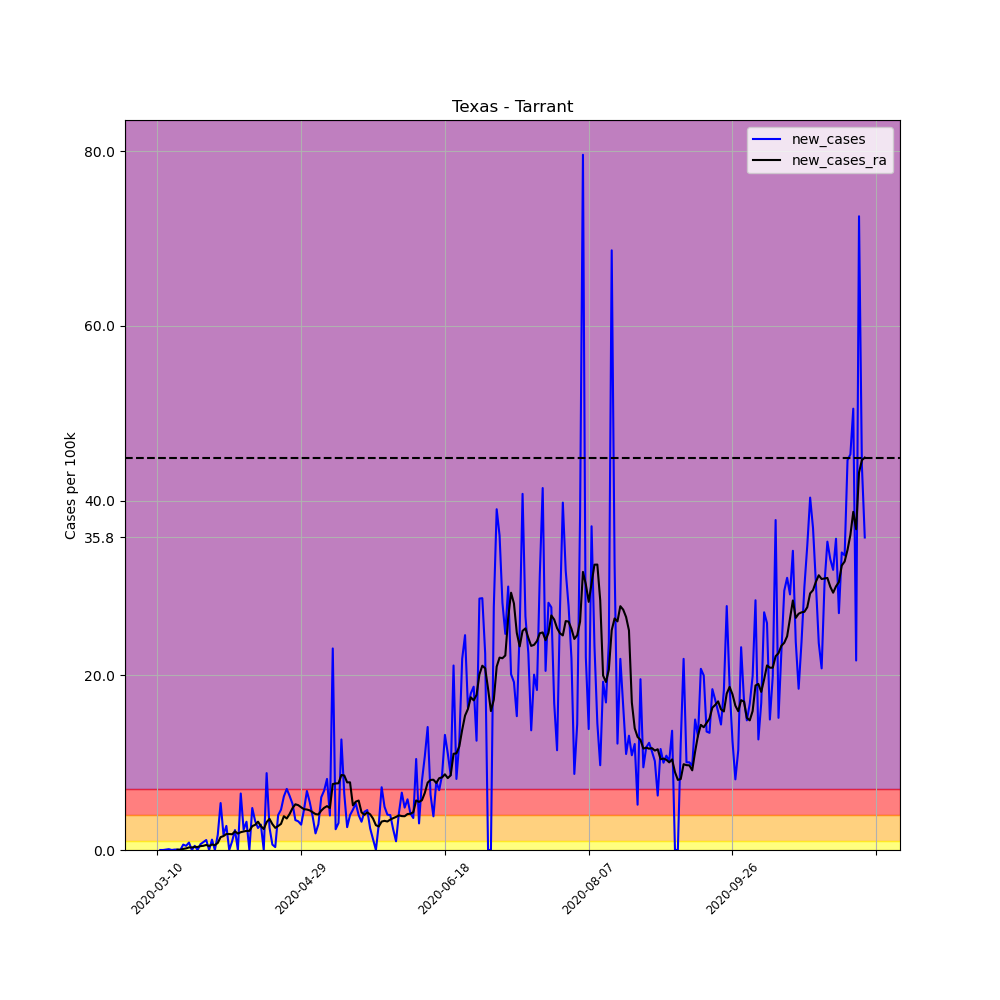

The data file committed next to this chart (first rows):
, date, county, state, fips, cases, deaths, COUNTY, STNAME, CTYNAME, POPESTIMATE2019, per_100k, per_100k_ra, new_cases, new_cases_ra
40003, 2020-03-10, Tarrant, Texas, 48439, 1, 0, 439, Texas, Tarrant, 2102515, 0.04756, , , 
40004, 2020-03-11, Tarrant, Texas, 48439, 1, 0, 439, Texas, Tarrant, 2102515, 0.04756, , 0.0, 
40005, 2020-03-12, Tarrant, Texas, 48439, 1, 0, 439, Texas, Tarrant, 2102515, 0.04756, , 0.0, 
40006, 2020-03-13, Tarrant, Texas, 48439, 2, 0, 439, Texas, Tarrant, 2102515, 0.09512, , 0.04756, 
40007, 2020-03-14, Tarrant, Texas, 48439, 4, 0, 439, Texas, Tarrant, 2102515, 0.1902, , 0.09512, 
40008, 2020-03-15, Tarrant, Texas, 48439, 4, 0, 439, Texas, Tarrant, 2102515, 0.1902, , 0.0, 
40009, 2020-03-16, Tarrant, Texas, 48439, 5, 0, 439, Texas, Tarrant, 2102515, 0.2378, 0.1223, 0.04756, 
40010, 2020-03-17, Tarrant, Texas, 48439, 6, 0, 439, Texas, Tarrant, 2102515, 0.2854, 0.1563, 0.04756, 0.03397
40011, 2020-03-18, Tarrant, Texas, 48439, 6, 0, 439, Texas, Tarrant, 2102515, 0.2854, 0.1902, 0.0, 0.03397
40012, 2020-03-19, Tarrant, Texas, 48439, 19, 0, 439, Texas, Tarrant, 2102515, 0.9037, 0.3126, 0.6183, 0.1223
40013, 2020-03-20, Tarrant, Texas, 48439, 29, 1, 439, Texas, Tarrant, 2102515, 1.379, 0.496, 0.4756, 0.1835
40014, 2020-03-21, Tarrant, Texas, 48439, 47, 1, 439, Texas, Tarrant, 2102515, 2.235, 0.7882, 0.8561, 0.2922
40015, 2020-03-22, Tarrant, Texas, 48439, 47, 1, 439, Texas, Tarrant, 2102515, 2.235, 1.08, 0.0, 0.2922
40016, 2020-03-23, Tarrant, Texas, 48439, 57, 1, 439, Texas, Tarrant, 2102515, 2.711, 1.434, 0.4756, 0.3533
40017, 2020-03-24, Tarrant, Texas, 48439, 57, 1, 439, Texas, Tarrant, 2102515, 2.711, 1.78, 0.0, 0.3465
40018, 2020-03-25, Tarrant, Texas, 48439, 71, 1, 439, Texas, Tarrant, 2102515, 3.377, 2.222, 0.6659, 0.4416
40019, 2020-03-26, Tarrant, Texas, 48439, 90, 1, 439, Texas, Tarrant, 2102515, 4.281, 2.704, 0.9037, 0.4824
40020, 2020-03-27, Tarrant, Texas, 48439, 114, 1, 439, Texas, Tarrant, 2102515, 5.422, 3.282, 1.141, 0.5775
40021, 2020-03-28, Tarrant, Texas, 48439, 114, 1, 439, Texas, Tarrant, 2102515, 5.422, 3.737, 0.0, 0.4552
40022, 2020-03-29, Tarrant, Texas, 48439, 139, 1, 439, Texas, Tarrant, 2102515, 6.611, 4.362, 1.189, 0.6251
40023, 2020-03-30, Tarrant, Texas, 48439, 139, 1, 439, Texas, Tarrant, 2102515, 6.611, 4.919, 0.0, 0.5572
40024, 2020-03-31, Tarrant, Texas, 48439, 175, 1, 439, Texas, Tarrant, 2102515, 8.323, 5.721, 1.712, 0.8018
40025, 2020-04-01, Tarrant, Texas, 48439, 288, 3, 439, Texas, Tarrant, 2102515, 13.7, 7.195, 5.375, 1.474
40026, 2020-04-02, Tarrant, Texas, 48439, 325, 6, 439, Texas, Tarrant, 2102515, 15.46, 8.792, 1.76, 1.597
40027, 2020-04-03, Tarrant, Texas, 48439, 383, 7, 439, Texas, Tarrant, 2102515, 18.22, 10.62, 2.759, 1.828
40028, 2020-04-04, Tarrant, Texas, 48439, 383, 9, 439, Texas, Tarrant, 2102515, 18.22, 12.45, 0.0, 1.828
40029, 2020-04-05, Tarrant, Texas, 48439, 404, 11, 439, Texas, Tarrant, 2102515, 19.22, 14.25, 0.9988, 1.801
40030, 2020-04-06, Tarrant, Texas, 48439, 452, 13, 439, Texas, Tarrant, 2102515, 21.5, 16.37, 2.283, 2.127
40031, 2020-04-07, Tarrant, Texas, 48439, 452, 18, 439, Texas, Tarrant, 2102515, 21.5, 18.26, 0.0, 1.882
40032, 2020-04-08, Tarrant, Texas, 48439, 588, 19, 439, Texas, Tarrant, 2102515, 27.97, 20.3, 6.468, 2.038
40033, 2020-04-09, Tarrant, Texas, 48439, 637, 20, 439, Texas, Tarrant, 2102515, 30.3, 22.42, 2.331, 2.12
40034, 2020-04-10, Tarrant, Texas, 48439, 705, 21, 439, Texas, Tarrant, 2102515, 33.53, 24.6, 3.234, 2.188
40035, 2020-04-11, Tarrant, Texas, 48439, 705, 21, 439, Texas, Tarrant, 2102515, 33.53, 26.79, 0.0, 2.188
40036, 2020-04-12, Tarrant, Texas, 48439, 806, 25, 439, Texas, Tarrant, 2102515, 38.34, 29.52, 4.804, 2.731
40037, 2020-04-13, Tarrant, Texas, 48439, 876, 25, 439, Texas, Tarrant, 2102515, 41.66, 32.4, 3.329, 2.881
40038, 2020-04-14, Tarrant, Texas, 48439, 929, 29, 439, Texas, Tarrant, 2102515, 44.19, 35.64, 2.521, 3.241
40039, 2020-04-15, Tarrant, Texas, 48439, 990, 30, 439, Texas, Tarrant, 2102515, 47.09, 38.38, 2.901, 2.731
40040, 2020-04-16, Tarrant, Texas, 48439, 990, 34, 439, Texas, Tarrant, 2102515, 47.09, 40.77, 0.0, 2.398
40041, 2020-04-17, Tarrant, Texas, 48439, 1175, 35, 439, Texas, Tarrant, 2102515, 55.89, 43.97, 8.799, 3.193
40042, 2020-04-18, Tarrant, Texas, 48439, 1229, 38, 439, Texas, Tarrant, 2102515, 58.45, 47.53, 2.568, 3.56
40043, 2020-04-19, Tarrant, Texas, 48439, 1242, 39, 439, Texas, Tarrant, 2102515, 59.07, 50.49, 0.6183, 2.962
40044, 2020-04-20, Tarrant, Texas, 48439, 1249, 39, 439, Texas, Tarrant, 2102515, 59.41, 53.02, 0.3329, 2.534
40045, 2020-04-21, Tarrant, Texas, 48439, 1333, 42, 439, Texas, Tarrant, 2102515, 63.4, 55.77, 3.995, 2.745
40046, 2020-04-22, Tarrant, Texas, 48439, 1430, 44, 439, Texas, Tarrant, 2102515, 68.01, 58.76, 4.614, 2.99
40047, 2020-04-23, Tarrant, Texas, 48439, 1559, 45, 439, Texas, Tarrant, 2102515, 74.15, 62.63, 6.136, 3.866
40048, 2020-04-24, Tarrant, Texas, 48439, 1706, 48, 439, Texas, Tarrant, 2102515, 81.14, 66.23, 6.992, 3.608
40049, 2020-04-25, Tarrant, Texas, 48439, 1836, 52, 439, Texas, Tarrant, 2102515, 87.32, 70.36, 6.183, 4.124
40050, 2020-04-26, Tarrant, Texas, 48439, 1947, 53, 439, Texas, Tarrant, 2102515, 92.6, 75.15, 5.279, 4.79
40051, 2020-04-27, Tarrant, Texas, 48439, 2019, 53, 439, Texas, Tarrant, 2102515, 96.03, 80.38, 3.424, 5.232
40052, 2020-04-28, Tarrant, Texas, 48439, 2088, 58, 439, Texas, Tarrant, 2102515, 99.31, 85.51, 3.282, 5.13
40053, 2020-04-29, Tarrant, Texas, 48439, 2149, 61, 439, Texas, Tarrant, 2102515, 102.2, 90.4, 2.901, 4.885
40054, 2020-04-30, Tarrant, Texas, 48439, 2246, 68, 439, Texas, Tarrant, 2102515, 106.8, 95.06, 4.614, 4.668
40055, 2020-05-01, Tarrant, Texas, 48439, 2388, 69, 439, Texas, Tarrant, 2102515, 113.6, 99.7, 6.754, 4.634
40056, 2020-05-02, Tarrant, Texas, 48439, 2503, 71, 439, Texas, Tarrant, 2102515, 119, 104.2, 5.47, 4.532
40057, 2020-05-03, Tarrant, Texas, 48439, 2584, 75, 439, Texas, Tarrant, 2102515, 122.9, 108.6, 3.853, 4.328
40058, 2020-05-04, Tarrant, Texas, 48439, 2624, 77, 439, Texas, Tarrant, 2102515, 124.8, 112.7, 1.902, 4.111
40059, 2020-05-05, Tarrant, Texas, 48439, 2686, 83, 439, Texas, Tarrant, 2102515, 127.8, 116.7, 2.949, 4.063
40060, 2020-05-06, Tarrant, Texas, 48439, 2813, 88, 439, Texas, Tarrant, 2102515, 133.8, 121.2, 6.04, 4.512
40061, 2020-05-07, Tarrant, Texas, 48439, 2956, 90, 439, Texas, Tarrant, 2102515, 140.6, 126.1, 6.801, 4.824
40062, 2020-05-08, Tarrant, Texas, 48439, 3127, 95, 439, Texas, Tarrant, 2102515, 148.7, 131.1, 8.133, 5.021
... 187 more rows
